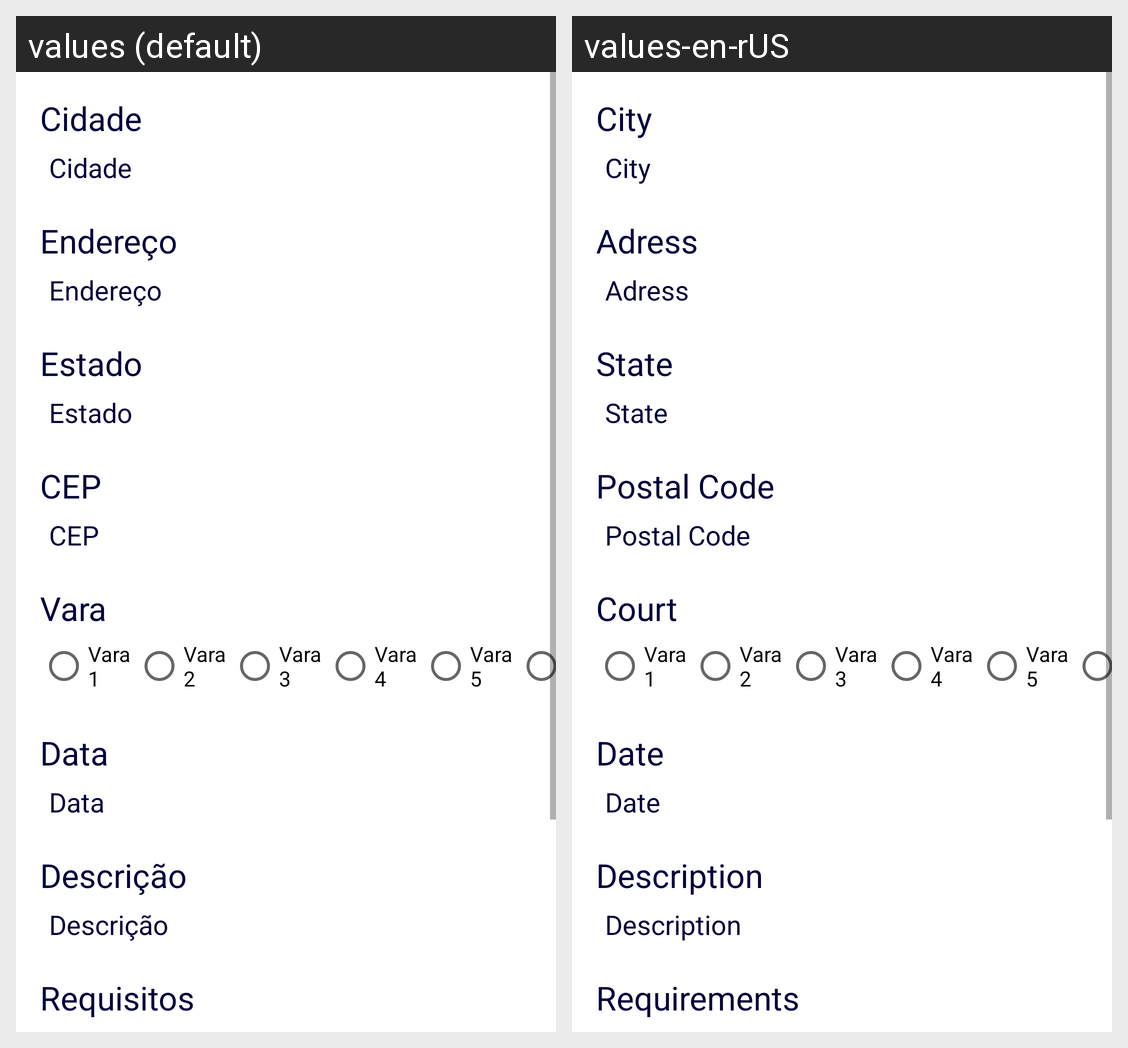

Translations of the strings shown on this Android screen, per locale in the grid:
Android screen res/layout/fragment_create_offer.xml rendered under 2 locales, left to right: values (default), values-en-rUS. Device: Nexus 5 (rendered at 1080×1920; each locale shown at half size, 540×960, under a caption strip naming it); theme AppTheme.
Strings drawn on this screen, with the default value and each locale's value (text and hints the layout hard-codes, and strings that could not be matched under every locale, appear in the picture but are not listed):

postalCode
  values: CEP
  values-en-rUS: Postal Code

state
  values: Estado
  values-en-rUS: State

city
  values: Cidade
  values-en-rUS: City

street
  values: Endereço
  values-en-rUS: Adress

date
  values: Data
  values-en-rUS: Date

description
  values: Descrição
  values-en-rUS: Description

requirements
  values: Requisitos
  values-en-rUS: Requirements

jurisdiction
  values: Vara
  values-en-rUS: Court

jurisdiction1
  values: Vara 1
  values-en-rUS: Vara 1  [not translated; the default value is used]

jurisdiction2
  values: Vara 2
  values-en-rUS: Vara 2  [not translated; the default value is used]

jurisdiction3
  values: Vara 3
  values-en-rUS: Vara 3  [not translated; the default value is used]

jurisdiction4
  values: Vara 4
  values-en-rUS: Vara 4  [not translated; the default value is used]

jurisdiction5
  values: Vara 5
  values-en-rUS: Vara 5  [not translated; the default value is used]
